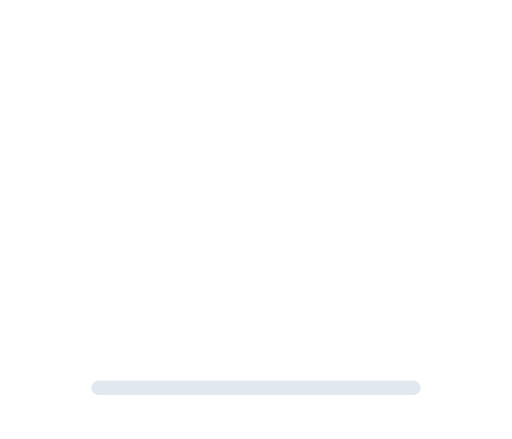
t = 0.00 s
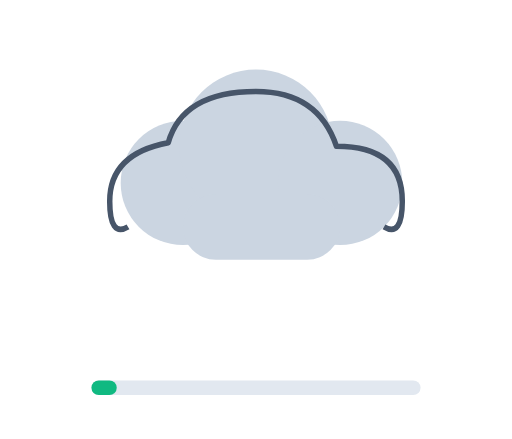
t = 0.70 s
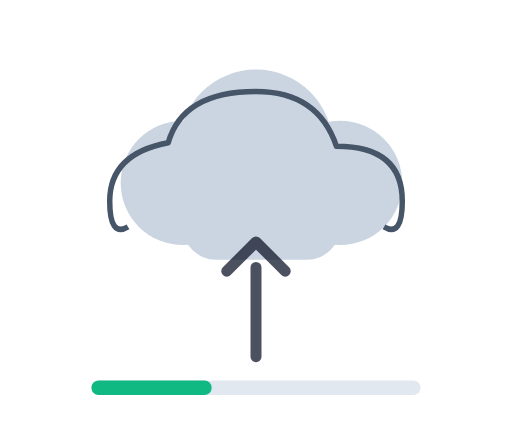
t = 1.45 s
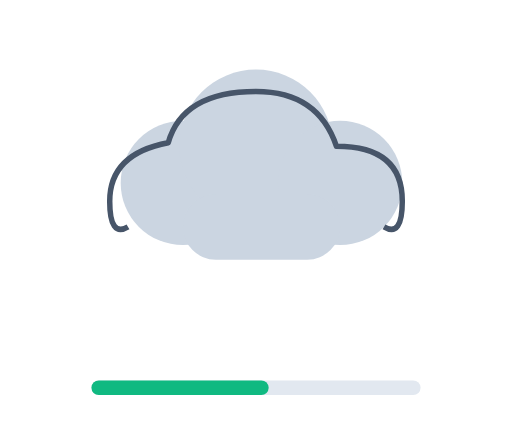
t = 1.90 s
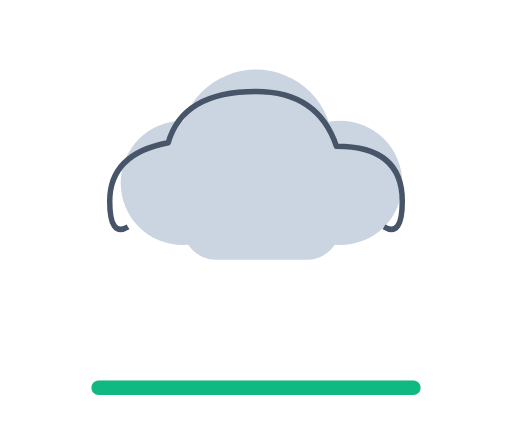
t = 3.10 s
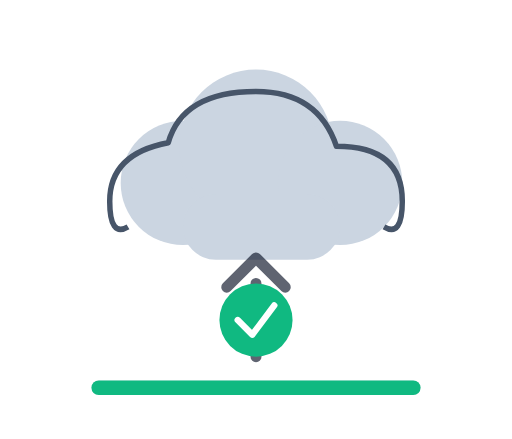
t = 3.50 s

The animated SVG that drew these frames (rendered in a browser with its animation timeline set to each time). Animation: 9 SMIL elements (animate=7,animateTransform=2); one cycle of 3.50 s.

<?xml version="1.0" encoding="UTF-8"?>
<!--
  Cloud upload — cloud fades in, arrow shoots up repeatedly, progress bar fills,
  then a tick confirms.
  Total: 3.6s. Holds.
  Viewport: 280 × 240.
-->
<svg xmlns="http://www.w3.org/2000/svg" viewBox="0 0 280 240" width="280" height="240">
  <!-- Cloud (composed of overlapping circles + a base rect) -->
  <g opacity="0">
    <animate attributeName="opacity" from="0" to="1" begin="0s" dur="0.4s" fill="freeze"/>
    <animateTransform attributeName="transform" type="translate"
      from="0 30" to="0 0" begin="0s" dur="0.6s" fill="freeze"
      calcMode="spline" keySplines="0.2 0.8 0.3 1"/>

    <g fill="#cbd5e1">
      <circle cx="100" cy="100" r="34"/>
      <circle cx="140" cy="80"  r="42"/>
      <circle cx="186" cy="100" r="34"/>
      <rect   x="100" y="106" width="86" height="36" rx="18"/>
    </g>
    <g fill="none" stroke="#475569" stroke-width="3" stroke-linejoin="round">
      <path d="M 70 124
               Q 60 130 60 110
               Q 60 84 92 78
               Q 100 50 140 50
               Q 174 50 184 80
               Q 220 80 220 110
               Q 220 130 210 124"/>
    </g>
  </g>

  <!-- Upload arrow shoots up repeatedly -->
  <g transform="translate(140 175)" stroke="#0f172a" stroke-width="6"
     fill="none" stroke-linecap="round" stroke-linejoin="round">
    <line x1="0" y1="-30" x2="0" y2="20" opacity="0">
      <animate attributeName="opacity" values="0;1;0" dur="1.2s" begin="0.7s" repeatCount="3"/>
      <animate attributeName="y1" from="-10" to="-40" dur="1.2s" begin="0.7s" repeatCount="3"/>
    </line>
    <path d="M -16 -14 L 0 -30 L 16 -14" opacity="0">
      <animate attributeName="opacity" values="0;1;0" dur="1.2s" begin="0.7s" repeatCount="3"/>
      <animate attributeName="transform" attributeType="XML" type="translate" additive="sum"/>
      <animateTransform attributeName="transform" type="translate"
        from="0 6" to="0 -24" dur="1.2s" begin="0.7s" repeatCount="3"/>
    </path>
  </g>

  <!-- Progress fills along the bottom -->
  <rect x="50" y="208" width="180" height="8" rx="4" fill="#e2e8f0"/>
  <rect x="50" y="208" width="0"   height="8" rx="4" fill="#10b981">
    <animate attributeName="width" from="0" to="180" begin="0.5s" dur="2.6s" fill="freeze"
             calcMode="spline" keySplines="0.4 0 0.4 1"/>
  </rect>

  <!-- Done tick at the end -->
  <g transform="translate(140 175)" opacity="0">
    <animate attributeName="opacity" from="0" to="1" begin="3.2s" dur="0.3s" fill="freeze"/>
    <circle r="20" fill="#10b981"/>
    <path d="M -10 0 L -2 8 L 10 -8" fill="none" stroke="#ffffff" stroke-width="3.5"
          stroke-linecap="round" stroke-linejoin="round"/>
  </g>
</svg>
